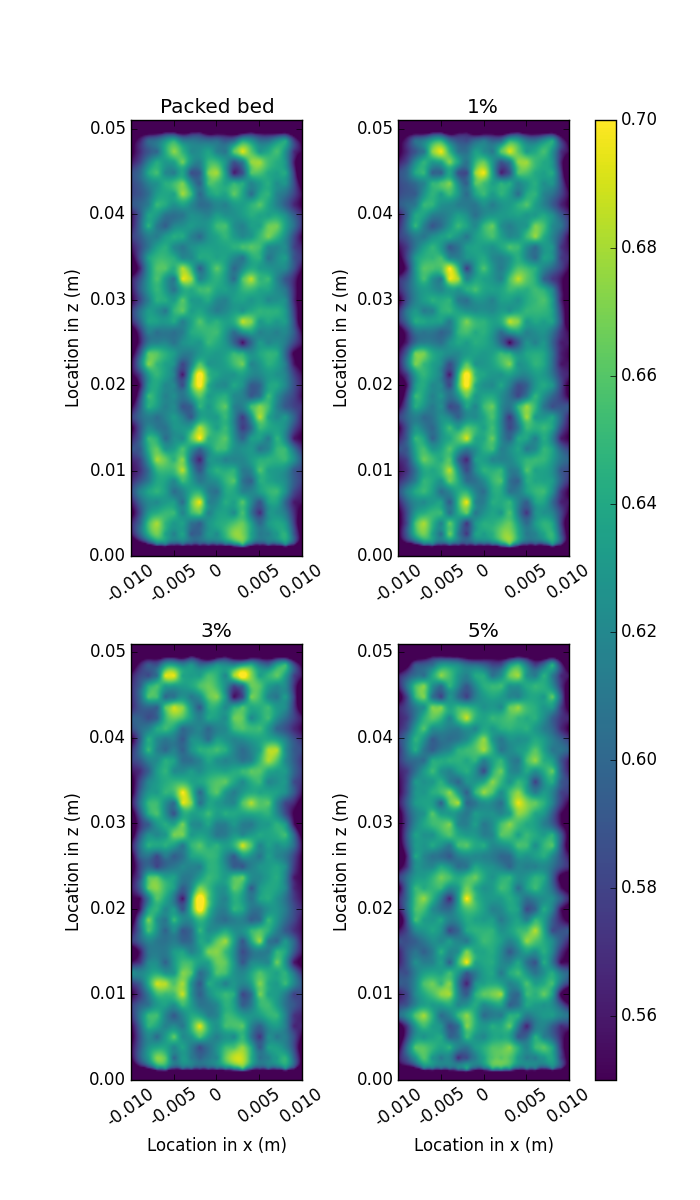

Source data for this figure (header and first rows):
T_0, voidfractionPrev, rho, voidfractionNext, ddtVoidfraction, KslNext, UsWeightField_, p, Ksl, T, Tsource, voidfraction, KslPrev, voidfraction_0, U_0:0, U_0:1, U_0:2, U:0, U:1, U:2, expParticleForces:0, expParticleForces:1, expParticleForces:2, UsNext:0
574.6, 1, 0.175, 1, 0, 0, 0, 2034, 0, 574.6, 0, 1, 0, 1, 0, 0, 0.02587, 0, 0, 0.02587, 0, 0, 0, 0
573, 1, 0.175, 1, 0, 0, 0, 2034, 0, 573, 0, 1, 0, 1, 0, 0, 0.05, 0, 0, 0.05, 0, 0, 0, 0
573, 1, 0.175, 1, 0, 0, 0, 2034, 0, 573, 0, 1, 0, 1, 0, 0, 0.05, 0, 0, 0.05, 0, 0, 0, 0
573, 1, 0.175, 1, 0, 0, 0, 2034, 0, 573, 0, 1, 0, 1, 0, 0, 0.05, 0, 0, 0.05, 0, 0, 0, 0
573, 1, 0.175, 1, 0, 0, 0, 2034, 0, 573, 0, 1, 0, 1, 0, 0, 0.05, 0, 0, 0.05, 0, 0, 0, 0
573, 1, 0.175, 1, 0, 0, 0, 2034, 0, 573, 0, 1, 0, 1, 0, 0, 0.05, 0, 0, 0.05, 0, 0, 0, 0
573, 1, 0.175, 1, 0, 0, 0, 2034, 0, 573, 0, 1, 0, 1, 0, 0, 0.05, 0, 0, 0.05, 0, 0, 0, 0
573, 1, 0.175, 1, 0, 0, 0, 2034, 0, 573, 0, 1, 0, 1, 0, 0, 0.05, 0, 0, 0.05, 0, 0, 0, 0
573, 1, 0.175, 1, 0, 0, 0, 2034, 0, 573, 0, 1, 0, 1, 0, 0, 0.05, 0, 0, 0.05, 0, 0, 0, 0
573, 1, 0.175, 1, 0, 0, 0, 2034, 0, 573, 0, 1, 0, 1, 0, 0, 0.05, 0, 0, 0.05, 0, 0, 0, 0
573, 1, 0.175, 1, 0, 0, 0, 2034, 0, 573, 0, 1, 0, 1, 0, 0, 0.05, 0, 0, 0.05, 0, 0, 0, 0
573, 1, 0.175, 1, 0, 0, 0, 2034, 0, 573, 0, 1, 0, 1, 0, 0, 0.05, 0, 0, 0.05, 0, 0, 0, 0
573, 1, 0.175, 1, 0, 0, 0, 2034, 0, 573, 0, 1, 0, 1, 0, 0, 0.05, 0, 0, 0.05, 0, 0, 0, 0
573, 1, 0.175, 1, 0, 0, 0, 2034, 0, 573, 0, 1, 0, 1, 0, 0, 0.05, 0, 0, 0.05, 0, 0, 0, 0
573, 1, 0.175, 1, 0, 0, 0, 2034, 0, 573, 0, 1, 0, 1, 0, 0, 0.05, 0, 0, 0.05, 0, 0, 0, 0
573, 1, 0.175, 1, 0, 0, 0, 2034, 0, 573, 0, 1, 0, 1, 0, 0, 0.05, 0, 0, 0.05, 0, 0, 0, 0
573, 1, 0.175, 1, 0, 0, 0, 2034, 0, 573, 0, 1, 0, 1, 0, 0, 0.05, 0, 0, 0.05, 0, 0, 0, 0
573, 1, 0.175, 1, 0, 0, 0, 2034, 0, 573, 0, 1, 0, 1, 0, 0, 0.05, 0, 0, 0.05, 0, 0, 0, 0
573, 1, 0.175, 1, 0, 0, 0, 2034, 0, 573, 0, 1, 0, 1, 0, 0, 0.05, 0, 0, 0.05, 0, 0, 0, 0
573, 1, 0.175, 1, 0, 0, 0, 2034, 0, 573, 0, 1, 0, 1, 0, 0, 0.05, 0, 0, 0.05, 0, 0, 0, 0
574.6, 1, 0.175, 1, 0, 0, 0, 2034, 0, 574.6, 0, 1, 0, 1, 0, 0, 0.02587, 0, 0, 0.02587, 0, 0, 0, 0
574.6, 1, 0.175, 1, 0, 0, 0, 2034, 0, 574.6, 0, 1, 0, 1, 0, 0, 0.02587, 0, 0, 0.02587, 0, 0, 0, 0
573, 1, 0.175, 1, 0, 0, 0, 2034, 0, 573, 0, 1, 0, 1, 0, 0, 0.05, 0, 0, 0.05, 0, 0, 0, 0
573, 1, 0.175, 1, 0, 0, 0, 2034, 0, 573, 0, 1, 0, 1, 0, 0, 0.05, 0, 0, 0.05, 0, 0, 0, 0
573, 1, 0.175, 1, 0, 0, 0, 2034, 0, 573, 0, 1, 0, 1, 0, 0, 0.05, 0, 0, 0.05, 0, 0, 0, 0
573, 1, 0.175, 1, 0, 0, 0, 2034, 0, 573, 0, 1, 0, 1, 0, 0, 0.05, 0, 0, 0.05, 0, 0, 0, 0
573, 1, 0.175, 1, 0, 0, 0, 2034, 0, 573, 0, 1, 0, 1, 0, 0, 0.05, 0, 0, 0.05, 0, 0, 0, 0
573, 1, 0.175, 1, 0, 0, 0, 2034, 0, 573, 0, 1, 0, 1, 0, 0, 0.05, 0, 0, 0.05, 0, 0, 0, 0
573, 1, 0.175, 1, 0, 0, 0, 2034, 0, 573, 0, 1, 0, 1, 0, 0, 0.05, 0, 0, 0.05, 0, 0, 0, 0
573, 1, 0.175, 1, 0, 0, 0, 2034, 0, 573, 0, 1, 0, 1, 0, 0, 0.05, 0, 0, 0.05, 0, 0, 0, 0
573, 1, 0.175, 1, 0, 0, 0, 2034, 0, 573, 0, 1, 0, 1, 0, 0, 0.05, 0, 0, 0.05, 0, 0, 0, 0
573, 1, 0.175, 1, 0, 0, 0, 2034, 0, 573, 0, 1, 0, 1, 0, 0, 0.05, 0, 0, 0.05, 0, 0, 0, 0
573, 1, 0.175, 1, 0, 0, 0, 2034, 0, 573, 0, 1, 0, 1, 0, 0, 0.05, 0, 0, 0.05, 0, 0, 0, 0
573, 1, 0.175, 1, 0, 0, 0, 2034, 0, 573, 0, 1, 0, 1, 0, 0, 0.05, 0, 0, 0.05, 0, 0, 0, 0
573, 1, 0.175, 1, 0, 0, 0, 2034, 0, 573, 0, 1, 0, 1, 0, 0, 0.05, 0, 0, 0.05, 0, 0, 0, 0
573, 1, 0.175, 1, 0, 0, 0, 2034, 0, 573, 0, 1, 0, 1, 0, 0, 0.05, 0, 0, 0.05, 0, 0, 0, 0
573, 1, 0.175, 1, 0, 0, 0, 2034, 0, 573, 0, 1, 0, 1, 0, 0, 0.05, 0, 0, 0.05, 0, 0, 0, 0
573, 1, 0.175, 1, 0, 0, 0, 2034, 0, 573, 0, 1, 0, 1, 0, 0, 0.05, 0, 0, 0.05, 0, 0, 0, 0
573, 1, 0.175, 1, 0, 0, 0, 2034, 0, 573, 0, 1, 0, 1, 0, 0, 0.05, 0, 0, 0.05, 0, 0, 0, 0
573, 1, 0.175, 1, 0, 0, 0, 2034, 0, 573, 0, 1, 0, 1, 0, 0, 0.05, 0, 0, 0.05, 0, 0, 0, 0
573, 1, 0.175, 1, 0, 0, 0, 2034, 0, 573, 0, 1, 0, 1, 0, 0, 0.05, 0, 0, 0.05, 0, 0, 0, 0
574.6, 1, 0.175, 1, 0, 0, 0, 2034, 0, 574.6, 0, 1, 0, 1, 0, 0, 0.02587, 0, 0, 0.02587, 0, 0, 0, 0
574.6, 1, 0.175, 1, 0, 0, 0, 2034, 0, 574.6, 0, 1, 0, 1, 0, 0, 0.02587, 0, 0, 0.02587, 0, 0, 0, 0
573, 1, 0.175, 1, 0, 0, 0, 2034, 0, 573, 0, 1, 0, 1, 0, 0, 0.05, 0, 0, 0.05, 0, 0, 0, 0
573, 1, 0.175, 1, 0, 0, 0, 2034, 0, 573, 0, 1, 0, 1, 0, 0, 0.05, 0, 0, 0.05, 0, 0, 0, 0
573, 1, 0.175, 1, 0, 0, 0, 2034, 0, 573, 0, 1, 0, 1, 0, 0, 0.05, 0, 0, 0.05, 0, 0, 0, 0
573, 1, 0.175, 1, 0, 0, 0, 2034, 0, 573, 0, 1, 0, 1, 0, 0, 0.05, 0, 0, 0.05, 0, 0, 0, 0
573, 1, 0.175, 1, 0, 0, 0, 2034, 0, 573, 0, 1, 0, 1, 0, 0, 0.05, 0, 0, 0.05, 0, 0, 0, 0
573, 1, 0.175, 1, 0, 0, 0, 2034, 0, 573, 0, 1, 0, 1, 0, 0, 0.05, 0, 0, 0.05, 0, 0, 0, 0
573, 1, 0.175, 1, 0, 0, 0, 2034, 0, 573, 0, 1, 0, 1, 0, 0, 0.05, 0, 0, 0.05, 0, 0, 0, 0
573, 1, 0.175, 1, 0, 0, 0, 2034, 0, 573, 0, 1, 0, 1, 0, 0, 0.05, 0, 0, 0.05, 0, 0, 0, 0
573, 1, 0.175, 1, 0, 0, 0, 2034, 0, 573, 0, 1, 0, 1, 0, 0, 0.05, 0, 0, 0.05, 0, 0, 0, 0
573, 1, 0.175, 1, 0, 0, 0, 2034, 0, 573, 0, 1, 0, 1, 0, 0, 0.05, 0, 0, 0.05, 0, 0, 0, 0
573, 1, 0.175, 1, 0, 0, 0, 2034, 0, 573, 0, 1, 0, 1, 0, 0, 0.05, 0, 0, 0.05, 0, 0, 0, 0
573, 1, 0.175, 1, 0, 0, 0, 2034, 0, 573, 0, 1, 0, 1, 0, 0, 0.05, 0, 0, 0.05, 0, 0, 0, 0
573, 1, 0.175, 1, 0, 0, 0, 2034, 0, 573, 0, 1, 0, 1, 0, 0, 0.05, 0, 0, 0.05, 0, 0, 0, 0
573, 1, 0.175, 1, 0, 0, 0, 2034, 0, 573, 0, 1, 0, 1, 0, 0, 0.05, 0, 0, 0.05, 0, 0, 0, 0
573, 1, 0.175, 1, 0, 0, 0, 2034, 0, 573, 0, 1, 0, 1, 0, 0, 0.05, 0, 0, 0.05, 0, 0, 0, 0
573, 1, 0.175, 1, 0, 0, 0, 2034, 0, 573, 0, 1, 0, 1, 0, 0, 0.05, 0, 0, 0.05, 0, 0, 0, 0
573, 1, 0.175, 1, 0, 0, 0, 2034, 0, 573, 0, 1, 0, 1, 0, 0, 0.05, 0, 0, 0.05, 0, 0, 0, 0
... 7,584 more rows
